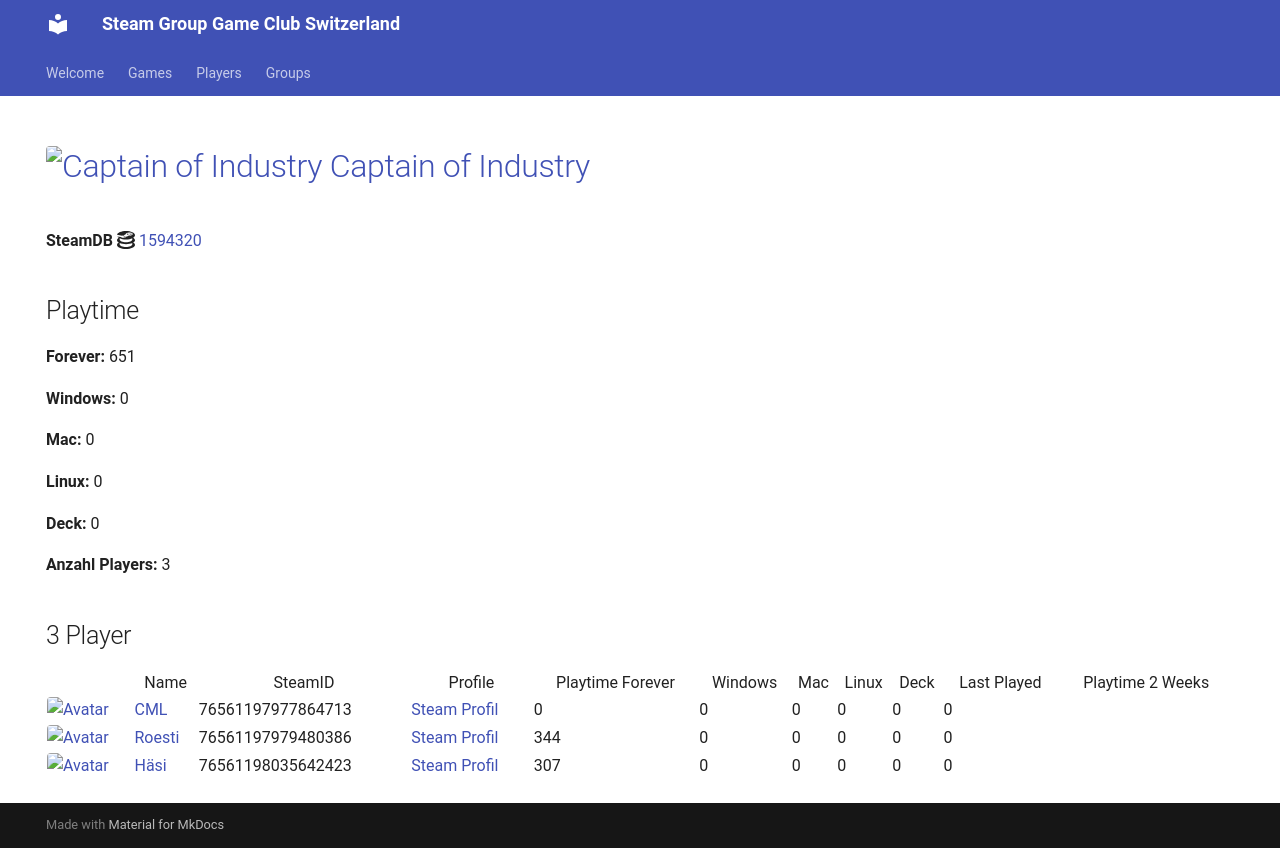

repository: Game-Club-Switzerland/steam.gameclub.ch · page: game/1594320/index.html · generator: mkdocs

---
hide:
  - navigation
  - toc
---
# <a href="https://store.steampowered.com/app/1594320"><img src="https://media.steampowered.com/steamcommunity/public/images/apps/1594320/ac3ebd0dd8f4244545ca18091b23f60de42d7ade.jpg" alt="Captain of Industry" style="width:32px;height:32px;border-radius:4px;" /> Captain of Industry</a>

**SteamDB :simple-steamdb:** <a href="https://steamdb.info/app/1594320">1594320</a>

## Playtime

**Forever:** 16568

**Windows:** 0

**Mac:** 0

**Linux:** 0

**Deck:** 0

**Anzahl Players:** 4
## 4 Player

<table id="charts-table" class="display" style="width:100%">
            <thead>
                <tr>
                    <th></th>
                    <th>Name</th>
                    <th>SteamID</th>
                    <th>Profile</th>
                    <th>Playtime Forever</th>
                    <th>Windows</th>
                    <th>Mac</th>
                    <th>Linux</th>
                    <th>Deck</th>
                    <th>Last Played</th>
                    <th>Playtime 2 Weeks</th>
                </tr>
            </thead>
            <tbody>
        <tr>
<td><a href="/player/76561197977864713" target="_blank" title="CML"><img src="https://avatars.steamstatic.com/a52dfe7d3ee19120d8b9b8722f269d6aeb35bd93_full.jpg" alt="Avatar" style="width:48px;height:48px;border-radius:4px;"></a></td><td><a href="/player/76561197977864713" target="_blank" title="CML">CML</a></td><td>76561197977864713</td><td><a href="https://steamcommunity.com/profiles/76561197977864713/" target="_blank">Steam Profil</a></td><td>0</td><td>0</td><td>0</td><td>0</td><td>0</td><td>0</td><td></td></tr>
<tr>
<td><a href="/player/76561197979480386" target="_blank" title="Roesti"><img src="https://avatars.steamstatic.com/d11c33497819af95e1c7f16ea77362f87b76117d_full.jpg" alt="Avatar" style="width:48px;height:48px;border-radius:4px;"></a></td><td><a href="/player/76561197979480386" target="_blank" title="Roesti">Roesti</a></td><td>76561197979480386</td><td><a href="https://steamcommunity.com/profiles/76561197979480386/" target="_blank">Steam Profil</a></td><td>341</td><td>0</td><td>0</td><td>0</td><td>0</td><td>0</td><td></td></tr>
<tr>
<td><a href="/player/76561198016103694" target="_blank" title="[+]Dragnforce ©"><img src="https://avatars.steamstatic.com/ec719d4ea83640827307ebd9848325256da2fe86_full.jpg" alt="Avatar" style="width:48px;height:48px;border-radius:4px;"></a></td><td><a href="/player/76561198016103694" target="_blank" title="[+]Dragnforce ©">[+]Dragnforce ©</a></td><td>76561198016103694</td><td><a href="https://steamcommunity.com/profiles/76561198016103694/" target="_blank">Steam Profil</a></td><td>16180</td><td>0</td><td>0</td><td>0</td><td>0</td><td>0</td><td>74</td></tr>
<tr>
<td><a href="/player/76561198033415545" target="_blank" title="Kolleg"><img src="https://avatars.steamstatic.com/8f6916be3dcc60a0c3e9391276bce389a138b83a_full.jpg" alt="Avatar" style="width:48px;height:48px;border-radius:4px;"></a></td><td><a href="/player/76561198033415545" target="_blank" title="Kolleg">Kolleg</a></td><td>76561198033415545</td><td><a href="https://steamcommunity.com/profiles/76561198033415545/" target="_blank">Steam Profil</a></td><td>47</td><td>0</td><td>0</td><td>0</td><td>0</td><td>0</td><td></td></tr>
</tbody>
</table>
